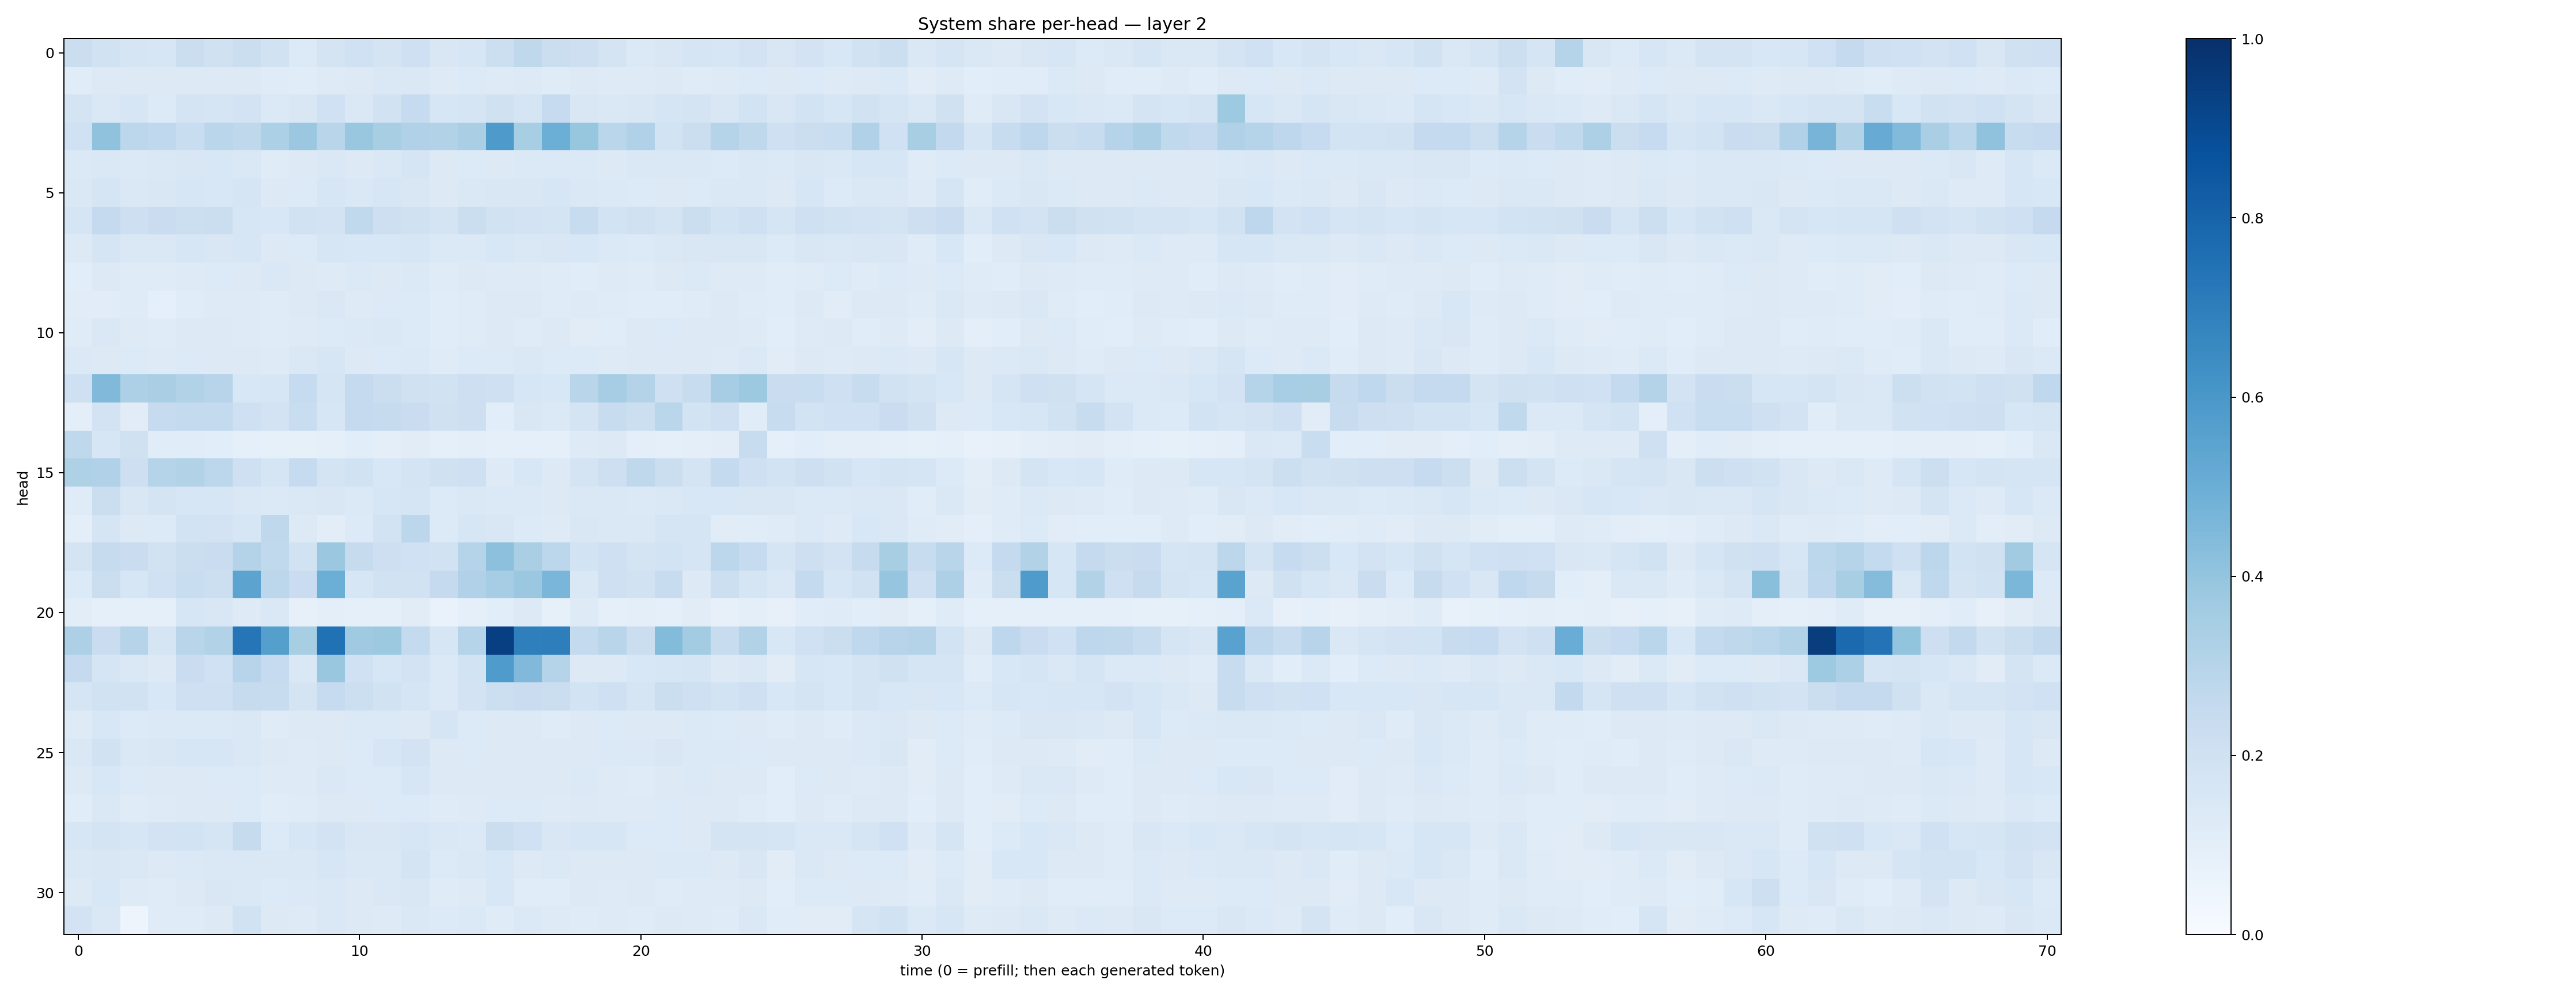

Values plotted in this chart, from the file beside it:
0.22563812, 0.18761031, 0.16925693, 0.1595892, 0.2199137, 0.19811277, 0.22186677, 0.19282064, 0.13627703, 0.17750539, 0.20193863, 0.17302868, 0.20901096, 0.15122126, 0.16323331, 0.21840754, 0.27223867, 0.22178438, 0.21134667, 0.17777012, 0.13773182, 0.1494096, 0.16800378, 0.1634598
0.1164, 0.129, 0.1293, 0.1312, 0.1303, 0.1289, 0.1283, 0.1208, 0.1157, 0.1224, 0.1257, 0.1413, 0.146, 0.1222, 0.1333, 0.1241, 0.1271, 0.1204, 0.1252, 0.1232, 0.1247, 0.1291, 0.1194, 0.1229
0.1777, 0.1423, 0.1615, 0.1352, 0.1742, 0.1706, 0.1823, 0.1375, 0.1488, 0.2011, 0.1457, 0.1949, 0.2462, 0.1589, 0.1703, 0.1969, 0.1708, 0.248, 0.1519, 0.1406, 0.1492, 0.1694, 0.1735, 0.1507
0.1996, 0.4063, 0.2787, 0.2676, 0.2314, 0.2858, 0.2715, 0.3316, 0.3824, 0.2895, 0.3904, 0.3423, 0.3192, 0.3154, 0.3362, 0.5883, 0.3402, 0.4977, 0.3915, 0.2871, 0.3167, 0.1837, 0.2208, 0.2984
0.1399, 0.1453, 0.1381, 0.141, 0.1518, 0.1528, 0.1407, 0.1178, 0.1289, 0.1445, 0.1277, 0.141, 0.1655, 0.1298, 0.1361, 0.1298, 0.1399, 0.1384, 0.1398, 0.1301, 0.1423, 0.1422, 0.1472, 0.1357
0.1408, 0.169, 0.1429, 0.1488, 0.159, 0.1552, 0.1666, 0.1301, 0.1347, 0.1599, 0.1453, 0.158, 0.1509, 0.129, 0.1427, 0.1504, 0.1485, 0.1563, 0.1468, 0.1378, 0.1364, 0.1289, 0.1361, 0.1467
0.1714, 0.2506, 0.2128, 0.2283, 0.2183, 0.2258, 0.1636, 0.155, 0.1936, 0.1815, 0.2639, 0.2147, 0.1988, 0.177, 0.2238, 0.1949, 0.1834, 0.1722, 0.2367, 0.1839, 0.1983, 0.1783, 0.2243, 0.1849
0.132, 0.1712, 0.148, 0.1456, 0.1608, 0.1491, 0.1568, 0.1276, 0.1352, 0.1563, 0.1543, 0.1561, 0.162, 0.1373, 0.1385, 0.1524, 0.1482, 0.1493, 0.1546, 0.1383, 0.1343, 0.1417, 0.15, 0.1486
0.107, 0.1261, 0.1184, 0.1191, 0.1214, 0.1362, 0.128, 0.1414, 0.1294, 0.1234, 0.1403, 0.1308, 0.1401, 0.1199, 0.1282, 0.122, 0.1212, 0.1172, 0.1162, 0.1223, 0.1202, 0.132, 0.1381, 0.1236
0.1115, 0.1111, 0.1205, 0.09036, 0.1136, 0.1227, 0.1223, 0.1192, 0.1284, 0.1443, 0.1221, 0.1329, 0.1345, 0.1171, 0.1202, 0.1303, 0.129, 0.1187, 0.1245, 0.1203, 0.1164, 0.1143, 0.1187, 0.1257
0.1173, 0.1448, 0.1248, 0.1208, 0.1315, 0.1311, 0.124, 0.1181, 0.1229, 0.1356, 0.1386, 0.1455, 0.1347, 0.1151, 0.1199, 0.1255, 0.1209, 0.126, 0.1106, 0.1142, 0.1251, 0.1354, 0.1266, 0.1292
0.1384, 0.1312, 0.1353, 0.1237, 0.1367, 0.1315, 0.1313, 0.1227, 0.1416, 0.1569, 0.1323, 0.1348, 0.1403, 0.1189, 0.1332, 0.1359, 0.1483, 0.1331, 0.1346, 0.1232, 0.1287, 0.1286, 0.1289, 0.124
0.2103, 0.4478, 0.3277, 0.3391, 0.3135, 0.2931, 0.154, 0.1564, 0.2466, 0.1683, 0.2519, 0.2252, 0.1965, 0.1915, 0.2116, 0.2071, 0.1601, 0.1527, 0.291, 0.3503, 0.3076, 0.2036, 0.2395, 0.3511
0.09941, 0.1799, 0.1106, 0.2465, 0.2554, 0.257, 0.2054, 0.18, 0.2333, 0.1631, 0.2537, 0.2436, 0.2294, 0.1977, 0.2121, 0.1077, 0.1488, 0.1377, 0.1747, 0.2375, 0.2178, 0.2887, 0.1845, 0.2089
0.2712, 0.157, 0.1977, 0.1148, 0.1149, 0.1071, 0.08768, 0.0836, 0.08444, 0.09162, 0.1077, 0.1012, 0.1123, 0.09011, 0.09573, 0.09114, 0.08867, 0.08993, 0.1215, 0.1265, 0.09531, 0.09254, 0.0968, 0.1027
0.3234, 0.3195, 0.2123, 0.3002, 0.3156, 0.2808, 0.2038, 0.1699, 0.2495, 0.1772, 0.1917, 0.1561, 0.177, 0.1957, 0.2052, 0.1239, 0.1527, 0.1317, 0.172, 0.2114, 0.2706, 0.2255, 0.1761, 0.257
0.1204, 0.2244, 0.1487, 0.1787, 0.1563, 0.1591, 0.1428, 0.1372, 0.144, 0.1515, 0.1404, 0.1598, 0.1703, 0.1335, 0.1446, 0.1395, 0.1376, 0.1324, 0.1446, 0.1469, 0.1384, 0.1437, 0.1541, 0.1549
0.09383, 0.167, 0.1255, 0.1363, 0.1858, 0.1819, 0.1572, 0.2722, 0.1252, 0.1048, 0.1347, 0.1868, 0.2799, 0.1352, 0.159, 0.15, 0.1346, 0.1233, 0.1487, 0.145, 0.1472, 0.1668, 0.1688, 0.1133
0.1793, 0.2461, 0.2296, 0.1927, 0.2228, 0.2297, 0.3075, 0.2651, 0.1893, 0.381, 0.2438, 0.2131, 0.2029, 0.1936, 0.2993, 0.4149, 0.3371, 0.278, 0.1864, 0.2086, 0.1792, 0.1852, 0.1644, 0.2779
0.1355, 0.222, 0.1578, 0.1999, 0.2308, 0.2164, 0.5442, 0.2787, 0.2303, 0.499, 0.1614, 0.1911, 0.1945, 0.2501, 0.3165, 0.3492, 0.3822, 0.4636, 0.1429, 0.2091, 0.1919, 0.2367, 0.1268, 0.217
0.1016, 0.08621, 0.09129, 0.08786, 0.1564, 0.1499, 0.1241, 0.1456, 0.07897, 0.09627, 0.09328, 0.08604, 0.11, 0.06757, 0.09356, 0.1063, 0.1253, 0.08342, 0.1228, 0.09303, 0.09406, 0.0902, 0.1104, 0.08176
0.3272, 0.2294, 0.2995, 0.1643, 0.2901, 0.3098, 0.7303, 0.5628, 0.3409, 0.7494, 0.3679, 0.3761, 0.2552, 0.1636, 0.298, 0.9403, 0.6919, 0.6963, 0.2541, 0.2901, 0.2233, 0.4388, 0.3588, 0.2395
0.2522, 0.1641, 0.1406, 0.1301, 0.2287, 0.2014, 0.2943, 0.2471, 0.1411, 0.3842, 0.1994, 0.1628, 0.183, 0.1372, 0.1866, 0.5847, 0.4479, 0.3, 0.1314, 0.1275, 0.1545, 0.1633, 0.1642, 0.1258
0.1685, 0.1886, 0.1945, 0.1559, 0.2084, 0.2109, 0.2424, 0.2409, 0.1733, 0.2474, 0.2176, 0.1876, 0.1673, 0.1368, 0.1812, 0.2172, 0.2275, 0.2216, 0.1845, 0.2042, 0.1701, 0.2253, 0.2042, 0.1848
0.1249, 0.1542, 0.1343, 0.1373, 0.1393, 0.138, 0.1428, 0.1187, 0.1264, 0.1319, 0.1389, 0.1396, 0.1316, 0.1707, 0.1335, 0.1279, 0.1322, 0.1173, 0.1308, 0.1329, 0.1274, 0.1285, 0.1381, 0.1347
0.1467, 0.188, 0.1413, 0.1492, 0.1575, 0.1597, 0.1463, 0.1272, 0.1244, 0.129, 0.1328, 0.1631, 0.1809, 0.1286, 0.1348, 0.1289, 0.1284, 0.1311, 0.1298, 0.1383, 0.1403, 0.1499, 0.1371, 0.1374
0.1288, 0.1528, 0.1363, 0.1259, 0.1323, 0.1357, 0.1331, 0.1216, 0.1211, 0.1415, 0.1366, 0.1336, 0.1569, 0.1277, 0.1254, 0.1319, 0.126, 0.1296, 0.1397, 0.1232, 0.1187, 0.1303, 0.1387, 0.1311
0.1149, 0.1423, 0.1199, 0.1236, 0.1317, 0.1314, 0.1337, 0.1143, 0.1174, 0.1311, 0.1291, 0.1332, 0.1357, 0.1206, 0.1226, 0.1338, 0.1342, 0.1233, 0.1253, 0.1221, 0.123, 0.1328, 0.1304, 0.128
0.1612, 0.1775, 0.1623, 0.1802, 0.184, 0.1654, 0.2424, 0.1367, 0.1611, 0.1833, 0.1495, 0.1501, 0.1585, 0.1414, 0.1389, 0.225, 0.1994, 0.1515, 0.1598, 0.1596, 0.1361, 0.1359, 0.1295, 0.1753
0.1475, 0.1516, 0.142, 0.1282, 0.139, 0.1464, 0.1418, 0.1435, 0.146, 0.1601, 0.1468, 0.1412, 0.1788, 0.1361, 0.1436, 0.1557, 0.1306, 0.1368, 0.1319, 0.1288, 0.1269, 0.1384, 0.139, 0.1286
0.1307, 0.1555, 0.1212, 0.1191, 0.1265, 0.1493, 0.1408, 0.1334, 0.1372, 0.1476, 0.1283, 0.1434, 0.1511, 0.1199, 0.1244, 0.1534, 0.1162, 0.1148, 0.126, 0.1216, 0.125, 0.1207, 0.1224, 0.1225
0.1822, 0.142, 0.04899, 0.1197, 0.1196, 0.1328, 0.1882, 0.1325, 0.1232, 0.1416, 0.1255, 0.1221, 0.144, 0.1347, 0.1391, 0.1191, 0.1367, 0.1239, 0.1199, 0.1223, 0.1198, 0.1287, 0.1214, 0.1208
